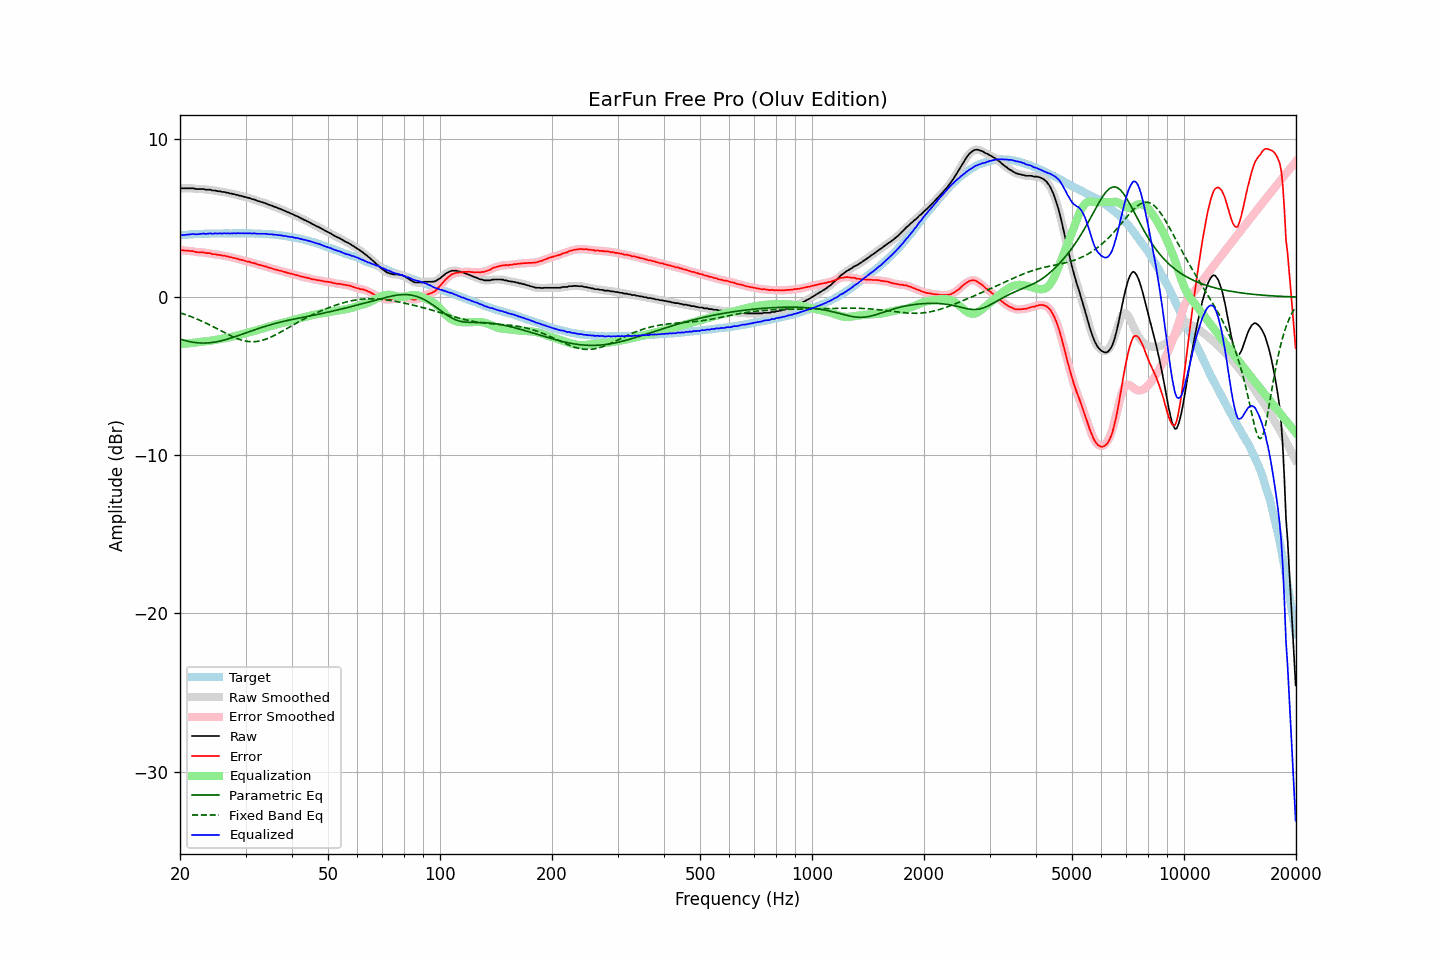

The data file committed next to this chart (first rows):
frequency, raw, error, smoothed, error_smoothed, equalization, parametric_eq, fixed_band_eq, equalized_raw, equalized_smoothed, target
20.00, 6.88, 2.97, 6.88, 2.97, -2.98, -2.66, -1.00, 3.90, 3.90, 3.91
20.20, 6.88, 2.96, 6.88, 2.96, -2.97, -2.69, -1.03, 3.91, 3.91, 3.92
20.40, 6.88, 2.95, 6.88, 2.96, -2.96, -2.72, -1.06, 3.92, 3.92, 3.93
20.61, 6.88, 2.95, 6.88, 2.95, -2.95, -2.74, -1.09, 3.93, 3.93, 3.94
20.81, 6.88, 2.95, 6.88, 2.94, -2.94, -2.77, -1.13, 3.94, 3.94, 3.94
21.02, 6.88, 2.94, 6.88, 2.93, -2.93, -2.79, -1.17, 3.95, 3.95, 3.95
21.23, 6.88, 2.93, 6.88, 2.93, -2.92, -2.81, -1.20, 3.96, 3.97, 3.95
21.44, 6.88, 2.91, 6.88, 2.91, -2.91, -2.83, -1.24, 3.98, 3.98, 3.97
21.66, 6.88, 2.91, 6.87, 2.90, -2.89, -2.85, -1.28, 3.99, 3.98, 3.97
21.87, 6.86, 2.88, 6.86, 2.87, -2.88, -2.87, -1.32, 3.98, 3.98, 3.98
22.09, 6.83, 2.85, 6.84, 2.86, -2.87, -2.88, -1.36, 3.97, 3.98, 3.98
22.31, 6.83, 2.84, 6.83, 2.84, -2.85, -2.89, -1.40, 3.98, 3.98, 3.99
22.54, 6.83, 2.84, 6.83, 2.83, -2.84, -2.90, -1.45, 3.99, 3.99, 3.99
22.76, 6.83, 2.83, 6.83, 2.84, -2.83, -2.90, -1.49, 4.00, 4.00, 4.00
22.99, 6.83, 2.83, 6.83, 2.83, -2.82, -2.91, -1.54, 4.01, 4.01, 4.00
23.22, 6.83, 2.83, 6.82, 2.81, -2.81, -2.91, -1.59, 4.02, 4.01, 4.00
23.45, 6.79, 2.78, 6.80, 2.80, -2.80, -2.90, -1.64, 3.99, 4.01, 4.01
23.69, 6.79, 2.78, 6.80, 2.79, -2.79, -2.90, -1.69, 4.01, 4.01, 4.01
23.92, 6.79, 2.78, 6.78, 2.77, -2.77, -2.89, -1.74, 4.02, 4.01, 4.01
24.16, 6.79, 2.77, 6.77, 2.76, -2.75, -2.88, -1.79, 4.04, 4.02, 4.02
24.40, 6.74, 2.71, 6.76, 2.74, -2.74, -2.87, -1.84, 4.00, 4.02, 4.03
24.65, 6.74, 2.71, 6.74, 2.72, -2.72, -2.86, -1.89, 4.02, 4.02, 4.03
24.89, 6.74, 2.71, 6.72, 2.70, -2.70, -2.84, -1.94, 4.04, 4.02, 4.03
25.14, 6.71, 2.69, 6.72, 2.69, -2.69, -2.82, -2.00, 4.02, 4.03, 4.02
25.39, 6.69, 2.67, 6.70, 2.67, -2.67, -2.80, -2.05, 4.02, 4.03, 4.02
25.65, 6.69, 2.67, 6.68, 2.65, -2.65, -2.78, -2.11, 4.04, 4.02, 4.02
25.91, 6.65, 2.63, 6.67, 2.64, -2.64, -2.75, -2.16, 4.01, 4.03, 4.02
26.16, 6.65, 2.62, 6.65, 2.62, -2.62, -2.73, -2.21, 4.03, 4.03, 4.03
26.43, 6.64, 2.61, 6.63, 2.60, -2.60, -2.70, -2.27, 4.04, 4.03, 4.03
26.69, 6.60, 2.57, 6.61, 2.58, -2.58, -2.67, -2.32, 4.02, 4.03, 4.03
26.96, 6.60, 2.57, 6.59, 2.56, -2.56, -2.64, -2.37, 4.04, 4.03, 4.03
27.23, 6.55, 2.52, 6.56, 2.53, -2.54, -2.61, -2.42, 4.01, 4.03, 4.03
27.50, 6.55, 2.52, 6.54, 2.51, -2.51, -2.58, -2.47, 4.04, 4.03, 4.03
27.77, 6.51, 2.48, 6.52, 2.48, -2.49, -2.54, -2.52, 4.02, 4.03, 4.04
28.05, 6.51, 2.48, 6.50, 2.47, -2.46, -2.51, -2.56, 4.05, 4.04, 4.03
28.33, 6.46, 2.43, 6.47, 2.44, -2.44, -2.47, -2.60, 4.02, 4.03, 4.03
28.62, 6.46, 2.43, 6.45, 2.41, -2.41, -2.44, -2.64, 4.05, 4.04, 4.03
28.90, 6.41, 2.37, 6.42, 2.38, -2.39, -2.40, -2.68, 4.03, 4.04, 4.04
29.19, 6.40, 2.36, 6.40, 2.36, -2.36, -2.37, -2.71, 4.04, 4.04, 4.04
29.48, 6.37, 2.33, 6.37, 2.33, -2.33, -2.33, -2.74, 4.04, 4.04, 4.04
29.78, 6.34, 2.31, 6.34, 2.31, -2.31, -2.30, -2.76, 4.03, 4.04, 4.04
30.08, 6.32, 2.28, 6.32, 2.28, -2.28, -2.26, -2.78, 4.04, 4.04, 4.04
30.38, 6.28, 2.25, 6.29, 2.26, -2.26, -2.22, -2.80, 4.03, 4.04, 4.03
30.68, 6.27, 2.24, 6.26, 2.23, -2.23, -2.19, -2.81, 4.04, 4.03, 4.03
30.99, 6.23, 2.20, 6.23, 2.20, -2.20, -2.15, -2.82, 4.03, 4.03, 4.03
31.30, 6.19, 2.16, 6.20, 2.18, -2.17, -2.12, -2.82, 4.02, 4.03, 4.03
31.61, 6.18, 2.16, 6.17, 2.15, -2.14, -2.08, -2.82, 4.04, 4.03, 4.03
31.93, 6.14, 2.13, 6.14, 2.12, -2.12, -2.05, -2.81, 4.03, 4.02, 4.01
32.24, 6.09, 2.07, 6.10, 2.09, -2.09, -2.01, -2.80, 4.00, 4.01, 4.02
32.57, 6.06, 2.05, 6.06, 2.05, -2.06, -1.98, -2.78, 4.00, 4.00, 4.01
32.89, 6.03, 2.02, 6.03, 2.02, -2.03, -1.94, -2.76, 4.00, 4.00, 4.01
33.22, 6.00, 2.00, 6.00, 2.00, -2.00, -1.91, -2.74, 4.00, 4.00, 4.00
33.55, 5.97, 1.97, 5.97, 1.97, -1.97, -1.88, -2.71, 4.00, 4.01, 4.00
33.89, 5.94, 1.94, 5.94, 1.94, -1.94, -1.85, -2.67, 4.00, 4.00, 4.00
34.23, 5.90, 1.91, 5.90, 1.91, -1.91, -1.82, -2.64, 3.99, 3.99, 3.99
34.57, 5.85, 1.87, 5.86, 1.88, -1.88, -1.79, -2.60, 3.97, 3.98, 3.98
34.92, 5.82, 1.85, 5.82, 1.85, -1.85, -1.76, -2.55, 3.97, 3.97, 3.97
35.27, 5.79, 1.81, 5.78, 1.81, -1.82, -1.73, -2.51, 3.97, 3.97, 3.98
35.62, 5.74, 1.79, 5.75, 1.79, -1.79, -1.70, -2.46, 3.95, 3.96, 3.95
35.97, 5.70, 1.75, 5.70, 1.75, -1.76, -1.67, -2.41, 3.94, 3.95, 3.95
... 635 more rows
